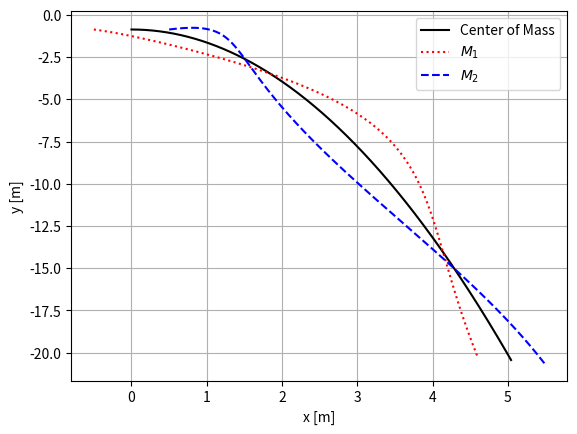
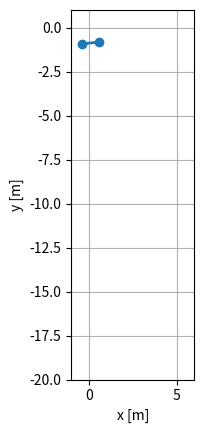

These figures' Python source, in order: (Note: this script raises an exception after producing the figures.)
# Edited by Dr.Mengying Zhang(zhangmengyingkd@163.com).
# Updated on 25/03/2022
import numpy as np
import networkx as nx
import matplotlib.pyplot as plt
import sympy as sym
import math
import matplotlib.animation as animation
from matplotlib.animation import FuncAnimation # 动画
g = 9.81 # m/s^2 
L = 1 # m
m = 1 # kg
x10 = -L*math.cos(1/3*math.pi)
y10 = -L*math.sin(1/3*math.pi)
x20 = -x10
y20 = y10
xc0 = (x10+x20)/2
yc0 = (y10+y20)/2
theta0 = 0
vx0 = math.sqrt(3)/2*math.sqrt(math.sqrt(3)/2*g*L)
print(vx0)
omega = math.sqrt(math.sqrt(3)*g/(2*L))
ay = -g
ax = 0
dt = 0.001 #s
time = 2 #s
n = int(np.ceil(time/dt))
theta = np.zeros((n,1),float)
t = np.zeros((n,1),float)
r = np.zeros((n,2),float)
r1 = np.zeros((n,2),float)
r2 = np.zeros((n,2),float)
v = np.zeros((n,2),float)
a = np.zeros((n,2),float)
# Initial conditions
r[0,:] = np.array([xc0,yc0])
r1[0,:] = np.array([x10,y10])
r2[0,:] = np.array([x20,y20])
v[0,:] = np.array([vx0,0])
theta[0] = theta0
i = 0
for i in range(n-1):
    a[i,:] = np.array([ax,ay])
    v[i+1,:] = v[i,:]+a[i,:]*dt
    r[i+1,:] = r[i,:]+v[i+1,:]*dt
    theta[i+1] =  theta[i]+omega*dt
    t[i+1] = t[i]+dt 
    r1[i+1,0] = r[i+1,0]-0.5*L*math.cos(theta[i+1])
    r1[i+1,1] = r[i+1,1]-0.5*L*math.sin(theta[i+1])
    r2[i+1,0] = r[i+1,0]+0.5*L*math.cos(theta[i+1])
    r2[i+1,1] = r[i+1,1]+0.5*L*math.sin(theta[i+1])

# plt.subplot(3,1,1)
# plt.plot(r[0:i,0],r[0:i,1])
# plt.xlabel('$x_c$ [m]')
# plt.ylabel('$y_c$ [m]')
# plt.subplot(3,1,2)
# plt.plot(r1[0:i,0],r1[0:i,1])
# plt.xlabel('$x_1$ [m]')
# plt.ylabel('$y_1$ [m]')
# plt.subplot(3,1,3)
# plt.plot(r2[0:i,0],r2[0:i,1])
# plt.xlabel('$x_2$ [m]')
# plt.ylabel('$y_2$ [m]')
# plt.show()

fig, ax = plt.subplots()
ax.plot(r[0:i,0],r[0:i,1], 'k-', label='Center of Mass')
ax.plot(r1[0:i,0],r1[0:i,1], 'r:', label='$M_1$')
ax.plot(r2[0:i,0],r2[0:i,1], 'b--', label='$M_2$')
ax.grid()
plt.xlabel('x [m]')
plt.ylabel('y [m]')
legend = ax.legend(loc='upper right')

# Put a nicer background color on the legend.
#legend.get_frame().set_facecolor('C0')
plt.savefig("FigProblem5.9-2s.png",dpi=300)
plt.show()
# 间隔取数
inter = 20
def every_nth(lst,nth):
    return lst[nth - 1::nth]
xx = every_nth(r[0:i,0],inter)
xx1 = every_nth(r1[0:i,0],inter)
xx2 = every_nth(r2[0:i,0],inter)
yy = every_nth(r[0:i,1],inter)
yy1 = every_nth(r1[0:i,1],inter)
yy2 = every_nth(r2[0:i,1],inter)
# Animation
fig = plt.figure()
ax = plt.subplot(111)
ax.grid()
plt.gca().set_aspect('equal')
plt.xlabel('x [m]')
plt.ylabel('y [m]')
dot, = ax.plot([], [], 'ro')#center of mass
line, = ax.plot([],[],'o-',lw=2)

def init():
    ax.set_xlim(-1,6)
    ax.set_ylim(-20,1)
    return line
def update(j):
    newx = [xx1[j],xx2[j]]
    newy = [yy1[j],yy2[j]]
    line.set_data(newx,newy)
    dot.set_data(xx[j],yy[j])
    return line
ani = animation.FuncAnimation(fig,update,range(1,len(xx)),init_func=init, interval=100)
#需预装imagemagick (Please install imaemagick in advance.)
ani.save('Project15.9.gif', writer='imagemagick', fps=100)
plt.show()
        
